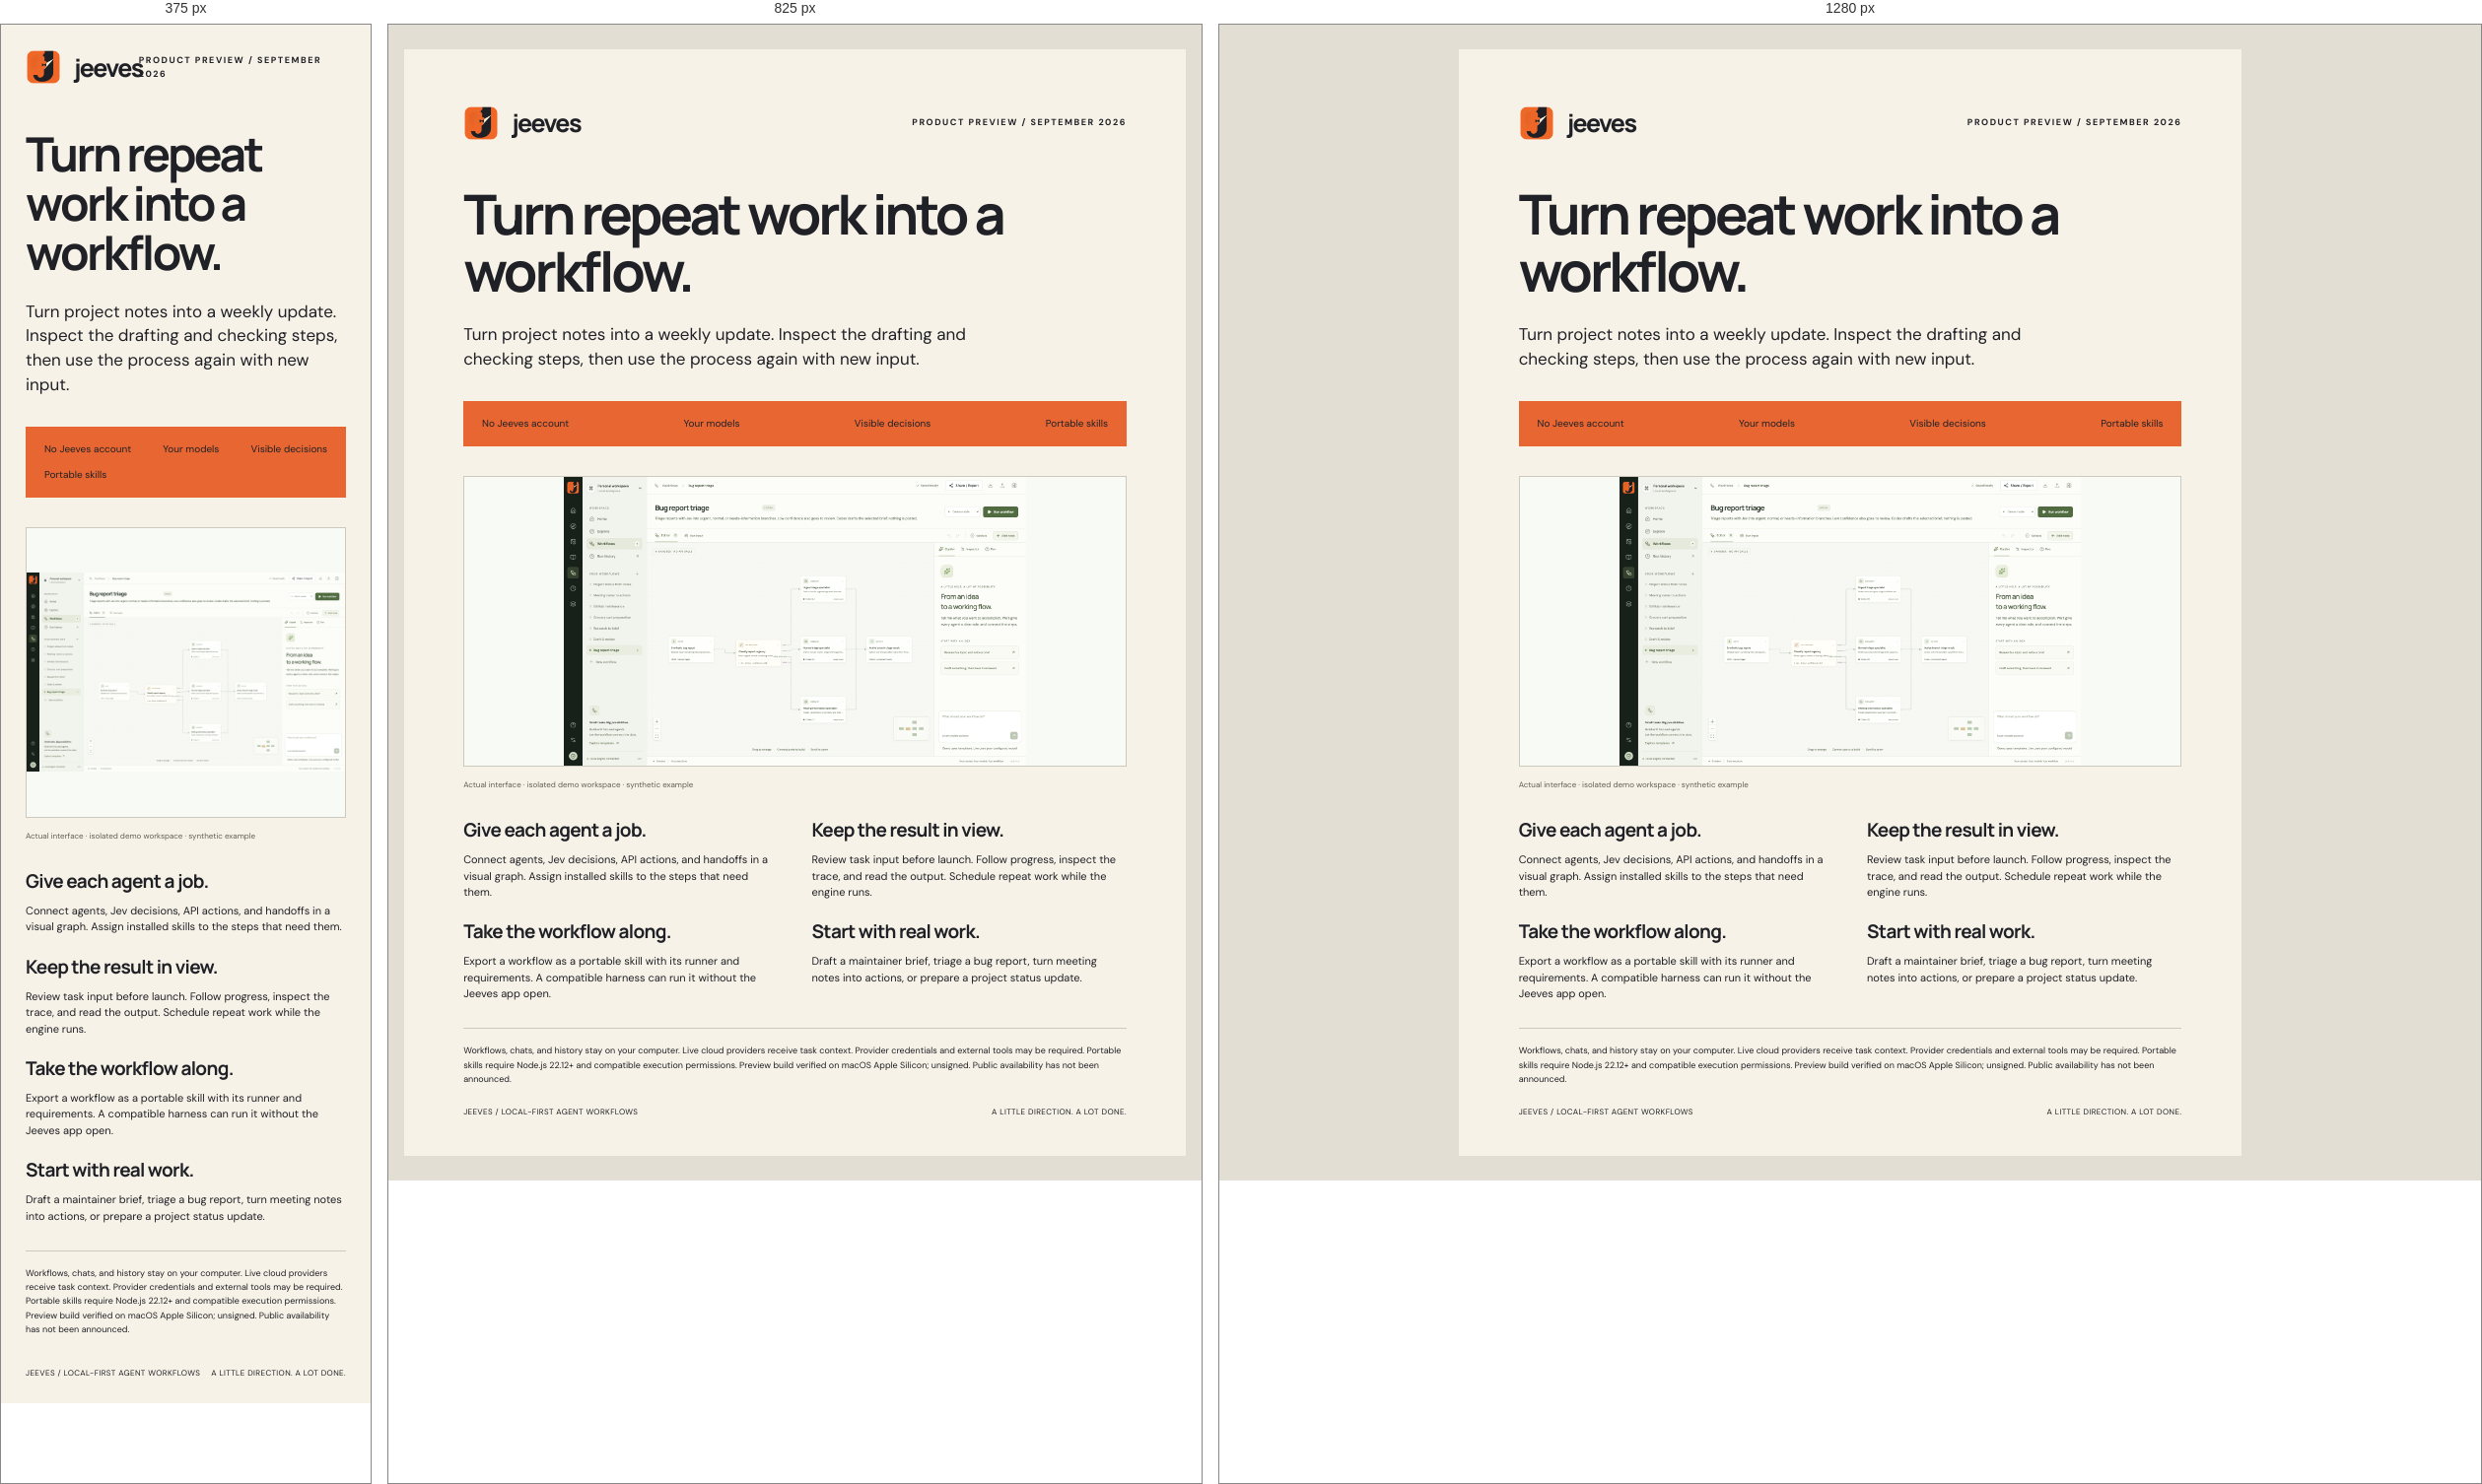
Rendered at 375 px, 825 px and 1280 px, left to right.

<!-- file: one-pager.html -->
<!doctype html><html lang="en"><head><meta charset="utf-8"><meta name="viewport" content="width=device-width,initial-scale=1"><meta name="robots" content="noindex,nofollow"><meta name="description" content="Jeeves: local-first workflows for your AI agents. Product preview."><title>Jeeves — Product brief</title><link rel="icon" href="assets/jeeves-icon.png"><link rel="stylesheet" href="brand.css"><style>@page{size:A4;margin:0}body{background:#e3ded3}.paper{width:210mm;height:297mm;background:var(--paper);margin:25px auto;padding:15mm 16mm;position:relative;overflow:hidden}.paper .brand{font-size:25px}.paper .brand img{width:36px;height:36px}.paper-top{display:flex;justify-content:space-between;align-items:center}.paper .eyebrow{font-size:9px}.paper h1{font-size:56px;margin:12mm 0 6mm}.paper .lead{font-size:17px;max-width:150mm}.paper .strip{background:var(--orange);padding:4mm 5mm;display:flex;justify-content:space-between;font-size:10px;margin:8mm 0}.paper .screen{height:78mm;overflow:hidden}.paper .screen img{height:100%;width:100%;object-fit:contain;background:#f8faf5}.paper-grid{display:grid;grid-template-columns:1fr 1fr;gap:6mm 9mm;margin-top:8mm}.paper h3{font-size:19px;margin-bottom:3mm}.paper-grid p{font-size:11px;line-height:1.5}.paper .bottom-note{font-size:9px;line-height:1.6;border-top:1px solid var(--line);padding-top:4mm;margin-top:7mm}.paper footer{position:absolute;left:16mm;right:16mm;bottom:10mm;display:flex;justify-content:space-between;font-size:8px;letter-spacing:.05em}@media print{body{background:white}.paper{margin:0}}@media screen and (max-width:800px){.paper{width:100%;height:auto;min-height:100vh;margin:0;padding:25px;overflow:visible}.paper h1{font-size:48px}.paper footer{position:static;margin-top:30px}.paper-grid{grid-template-columns:1fr}.paper .strip{flex-wrap:wrap;gap:10px}}</style></head><body><main class="paper"><header class="paper-top"><a class="brand" href="index.html"><img src="assets/jeeves-icon.png" alt="">jeeves</a><span class="eyebrow">Product preview / September 2026</span></header><h1>Turn repeat work into a workflow.</h1><p class="lead">Turn project notes into a weekly update. Inspect the drafting and checking steps, then use the process again with new input.</p><div class="strip"><span>No Jeeves account</span><span>Your models</span><span>Visible decisions</span><span>Portable skills</span></div><div class="screen"><img src="assets/product-workflow.png" alt="Actual Jeeves workflow editor with the bug triage example"></div><p class="caption" style="font-size:8px">Actual interface · isolated demo workspace · synthetic example</p><div class="paper-grid"><article><h3>Give each agent a job.</h3><p>Connect agents, Jev decisions, API actions, and handoffs in a visual graph. Assign installed skills to the steps that need them.</p></article><article><h3>Keep the result in view.</h3><p>Review task input before launch. Follow progress, inspect the trace, and read the output. Schedule repeat work while the engine runs.</p></article><article><h3>Take the workflow along.</h3><p>Export a workflow as a portable skill with its runner and requirements. A compatible harness can run it without the Jeeves app open.</p></article><article><h3>Start with real work.</h3><p>Draft a maintainer brief, triage a bug report, turn meeting notes into actions, or prepare a project status update.</p></article></div><p class="bottom-note">Workflows, chats, and history stay on your computer. Live cloud providers receive task context. Provider credentials and external tools may be required. Portable skills require Node.js 22.12+ and compatible execution permissions. Preview build verified on macOS Apple Silicon; unsigned. Public availability has not been announced.</p><footer><span>JEEVES / LOCAL-FIRST AGENT WORKFLOWS</span><span>A LITTLE DIRECTION. A LOT DONE.</span></footer></main></body></html>

/* @media block from brand.css */
@media(max-width:850px){.wrap{padding:0 25px}.nav{height:82px}.nav-links a:not(.button){display:none}.hero{grid-template-columns:1fr;gap:35px;padding-top:50px}.hero-art{max-width:500px}.three,.kit-grid{grid-template-columns:1fr}.section-head,.case-layout,.split{grid-template-columns:1fr;gap:30px}.section{padding:60px 0}.facts{gap:18px}.closing .wrap{display:block}.closing .button{margin-top:25px}.kit-hero h1{font-size:58px}.thumb-grid{grid-template-columns:1fr 1fr}.footer{flex-direction:column}.lead{font-size:20px}}

/* @media block from brand.css */
@media(max-width:850px){.hero-bottom{grid-template-columns:1fr;gap:35px}.hero-bottom .hero-art{justify-self:start;width:260px}.hero h1{font-size:clamp(42px,8vw,68px)}}